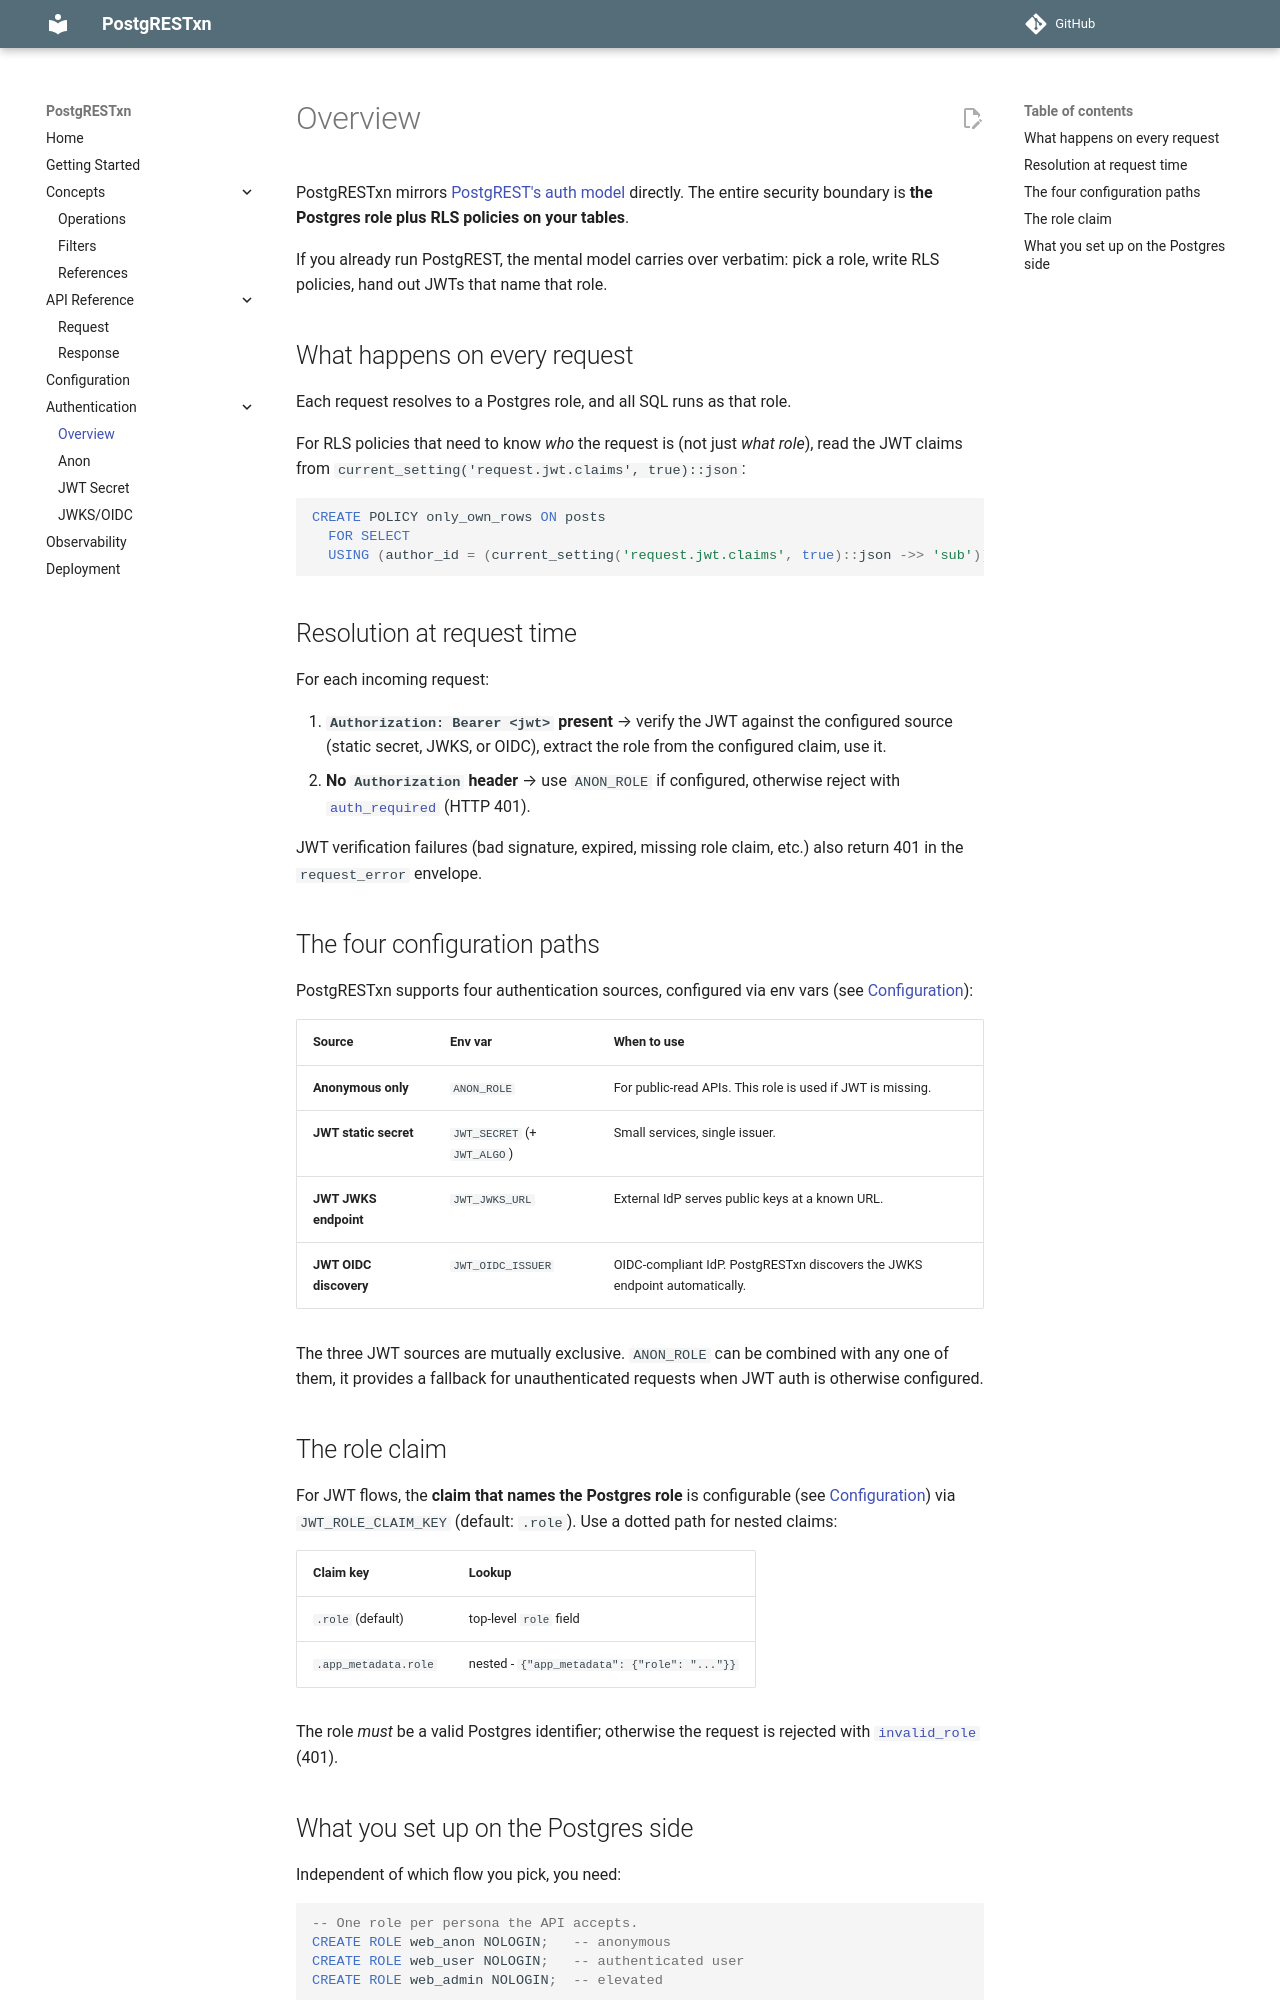

repository: Snehil-Shah/PostgRESTxn · page: v0.1.0/authentication/overview/index.html · generator: mkdocs

# Overview

PostgRESTxn mirrors [PostgREST's auth model](https://docs.postgrest.org/en/latest/references/auth.html) directly. The entire security boundary is **the Postgres role plus RLS policies on your tables**.

If you already run PostgREST, the mental model carries over verbatim: pick a role, write RLS policies, hand out JWTs that name that role.

## What happens on every request

Each request resolves to a Postgres role, and all SQL runs as that role.

For RLS policies that need to know *who* the request is (not just *what role*), read the JWT claims from `current_setting('request.jwt.claims', true)::json`:

```sql
CREATE POLICY only_own_rows ON posts
  FOR SELECT
  USING (author_id = (current_setting('request.jwt.claims', true)::json ->> 'sub'));
```

## Resolution at request time

For each incoming request:

1. **`Authorization: Bearer <jwt>` present** → verify the JWT against the configured source (static secret, JWKS, or OIDC), extract the role from the configured claim, use it.
2. **No `Authorization` header** → use `ANON_ROLE` if configured, otherwise reject with [`auth_required`](../api-reference/request.md#request-level-errors) (HTTP 401).

JWT verification failures (bad signature, expired, missing role claim, etc.) also return 401 in the `request_error` envelope.

## The four configuration paths

PostgRESTxn supports four authentication sources, configured via env vars (see [Configuration](../configuration.md)):

| Source | Env var | When to use |
|---|---|---|
| **Anonymous only** | `ANON_ROLE` | For public-read APIs. This role is used if JWT is missing. |
| **JWT static secret** | `JWT_SECRET` (+ `JWT_ALGO`) | Small services, single issuer. |
| **JWT JWKS endpoint** | `JWT_JWKS_URL` | External IdP serves public keys at a known URL. |
| **JWT OIDC discovery** | `JWT_OIDC_ISSUER` | OIDC-compliant IdP. PostgRESTxn discovers the JWKS endpoint automatically. |

The three JWT sources are mutually exclusive. `ANON_ROLE` can be combined with any one of them, it provides a fallback for unauthenticated requests when JWT auth is otherwise configured.

## The role claim

For JWT flows, the **claim that names the Postgres role** is configurable (see [Configuration](../configuration.md)) via `JWT_ROLE_CLAIM_KEY` (default: `.role`). Use a dotted path for nested claims:

| Claim key | Lookup |
|---|---|
| `.role` (default) | top-level `role` field |
| `.app_metadata.role` | nested - `{"app_metadata": {"role": "..."}}` |

The role *must* be a valid Postgres identifier; otherwise the request is rejected with [`invalid_role`](../api-reference/response.md#sql-error-to-http-mapping) (401).
